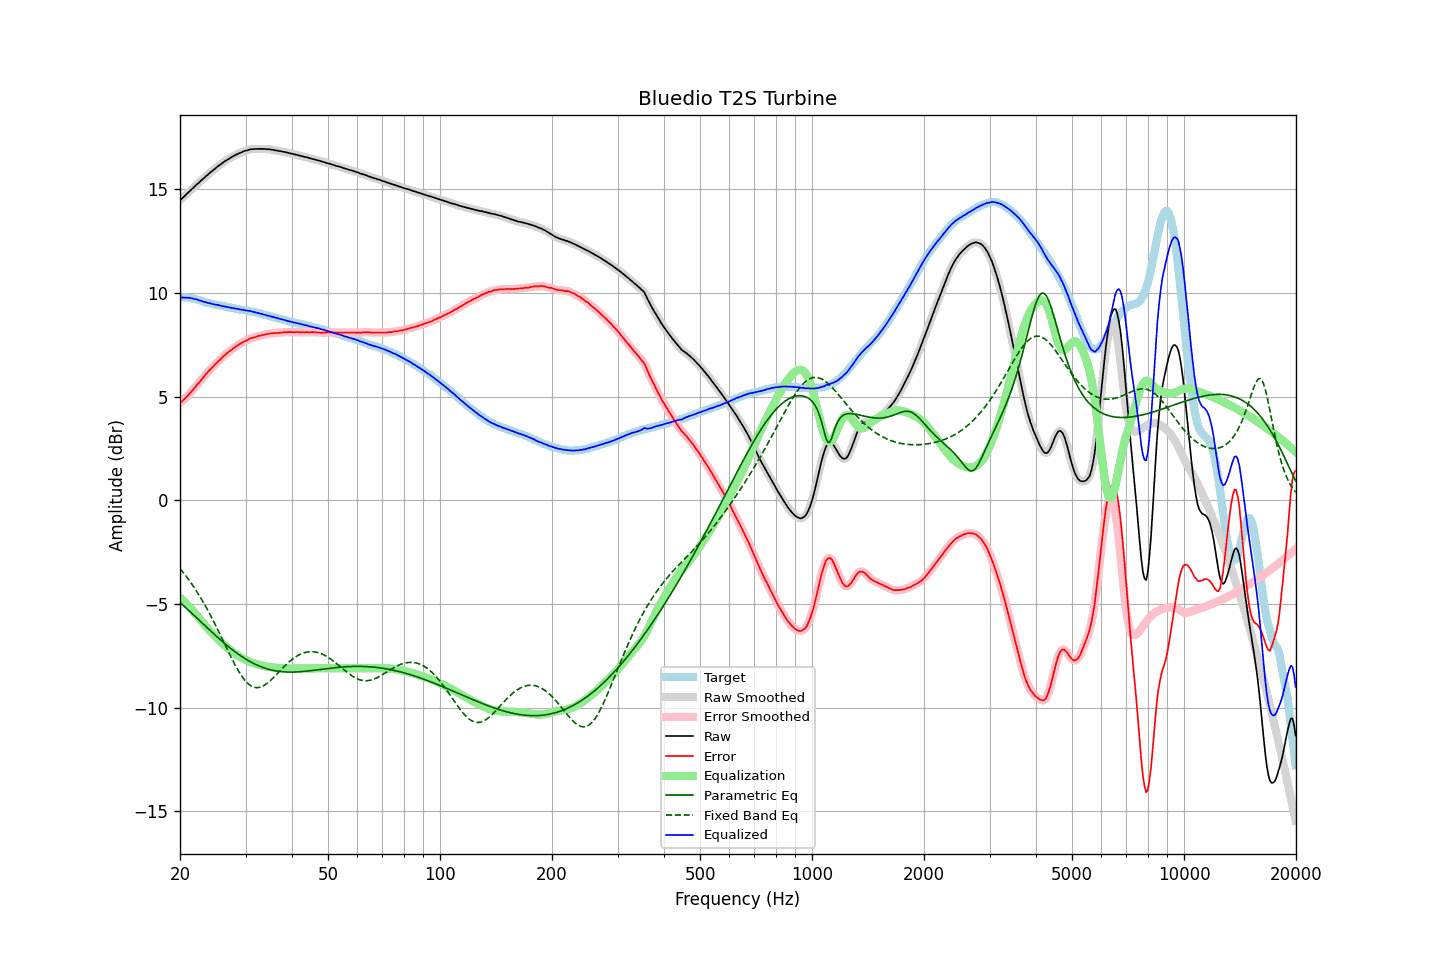

Values plotted in this chart, from the file beside it:
frequency, raw, error, smoothed, error_smoothed, equalization, parametric_eq, fixed_band_eq, equalized_raw, equalized_smoothed, target
20.00, 14.47, 4.69, 14.47, 4.69, -4.69, -4.92, -3.29, 9.78, 9.78, 9.78
20.20, 14.54, 4.76, 14.54, 4.76, -4.76, -4.99, -3.39, 9.78, 9.78, 9.78
20.40, 14.61, 4.83, 14.61, 4.83, -4.83, -5.06, -3.48, 9.78, 9.78, 9.78
20.61, 14.68, 4.90, 14.68, 4.90, -4.91, -5.13, -3.58, 9.77, 9.77, 9.78
20.81, 14.76, 4.98, 14.76, 4.98, -4.99, -5.20, -3.68, 9.77, 9.77, 9.78
21.02, 14.83, 5.05, 14.83, 5.06, -5.07, -5.28, -3.78, 9.76, 9.77, 9.78
21.23, 14.91, 5.15, 14.91, 5.15, -5.15, -5.35, -3.89, 9.76, 9.76, 9.76
21.44, 14.98, 5.23, 14.98, 5.23, -5.23, -5.42, -3.99, 9.75, 9.74, 9.75
21.66, 15.05, 5.32, 15.05, 5.32, -5.32, -5.49, -4.11, 9.73, 9.73, 9.73
21.87, 15.12, 5.41, 15.12, 5.41, -5.41, -5.57, -4.22, 9.71, 9.71, 9.71
22.09, 15.20, 5.50, 15.19, 5.50, -5.50, -5.64, -4.34, 9.70, 9.69, 9.70
22.31, 15.27, 5.60, 15.27, 5.60, -5.60, -5.71, -4.46, 9.67, 9.67, 9.67
22.54, 15.33, 5.68, 15.34, 5.69, -5.69, -5.79, -4.59, 9.63, 9.64, 9.65
22.76, 15.41, 5.78, 15.40, 5.78, -5.79, -5.86, -4.71, 9.62, 9.62, 9.63
22.99, 15.48, 5.88, 15.47, 5.88, -5.88, -5.93, -4.84, 9.60, 9.59, 9.60
23.22, 15.54, 5.97, 15.55, 5.98, -5.97, -6.01, -4.98, 9.57, 9.57, 9.57
23.45, 15.62, 6.08, 15.61, 6.07, -6.06, -6.08, -5.12, 9.55, 9.55, 9.54
23.69, 15.68, 6.15, 15.68, 6.16, -6.15, -6.15, -5.26, 9.52, 9.53, 9.53
23.92, 15.75, 6.24, 15.75, 6.24, -6.24, -6.22, -5.40, 9.51, 9.51, 9.51
24.16, 15.82, 6.32, 15.81, 6.32, -6.32, -6.29, -5.55, 9.49, 9.49, 9.50
24.40, 15.88, 6.40, 15.88, 6.40, -6.41, -6.37, -5.70, 9.47, 9.47, 9.48
24.65, 15.94, 6.48, 15.94, 6.48, -6.49, -6.44, -5.85, 9.45, 9.45, 9.46
24.89, 16.00, 6.56, 16.00, 6.56, -6.56, -6.51, -6.00, 9.44, 9.44, 9.44
25.14, 16.07, 6.64, 16.07, 6.64, -6.64, -6.58, -6.16, 9.43, 9.42, 9.43
25.39, 16.13, 6.72, 16.12, 6.72, -6.72, -6.65, -6.32, 9.41, 9.41, 9.41
25.65, 16.18, 6.78, 16.18, 6.79, -6.79, -6.71, -6.48, 9.38, 9.39, 9.40
25.91, 16.24, 6.87, 16.24, 6.86, -6.87, -6.78, -6.64, 9.37, 9.37, 9.37
26.16, 16.30, 6.94, 16.29, 6.94, -6.94, -6.85, -6.80, 9.36, 9.36, 9.36
26.43, 16.35, 7.00, 16.35, 7.01, -7.01, -6.91, -6.96, 9.34, 9.34, 9.35
26.69, 16.40, 7.08, 16.40, 7.08, -7.07, -6.98, -7.12, 9.32, 9.33, 9.32
26.96, 16.45, 7.14, 16.45, 7.14, -7.14, -7.04, -7.28, 9.31, 9.31, 9.31
27.23, 16.50, 7.20, 16.50, 7.20, -7.20, -7.11, -7.44, 9.30, 9.29, 9.30
27.50, 16.54, 7.25, 16.54, 7.26, -7.26, -7.17, -7.60, 9.28, 9.28, 9.29
27.77, 16.59, 7.32, 16.59, 7.32, -7.32, -7.23, -7.75, 9.27, 9.27, 9.27
28.05, 16.63, 7.37, 16.63, 7.37, -7.38, -7.29, -7.90, 9.25, 9.25, 9.26
28.33, 16.67, 7.43, 16.67, 7.43, -7.43, -7.34, -8.04, 9.24, 9.24, 9.24
28.62, 16.71, 7.48, 16.70, 7.48, -7.48, -7.40, -8.18, 9.23, 9.22, 9.23
28.90, 16.74, 7.53, 16.74, 7.53, -7.53, -7.45, -8.31, 9.21, 9.21, 9.21
29.19, 16.77, 7.58, 16.77, 7.58, -7.58, -7.51, -8.43, 9.19, 9.20, 9.19
29.48, 16.81, 7.62, 16.81, 7.62, -7.62, -7.56, -8.54, 9.19, 9.18, 9.19
29.78, 16.84, 7.66, 16.83, 7.66, -7.66, -7.61, -8.64, 9.17, 9.17, 9.18
30.08, 16.86, 7.69, 16.86, 7.69, -7.70, -7.66, -8.73, 9.16, 9.16, 9.17
30.38, 16.88, 7.73, 16.88, 7.74, -7.74, -7.70, -8.81, 9.14, 9.15, 9.15
30.68, 16.91, 7.77, 16.90, 7.77, -7.77, -7.75, -8.88, 9.14, 9.13, 9.14
30.99, 16.93, 7.82, 16.92, 7.81, -7.80, -7.79, -8.93, 9.13, 9.12, 9.11
31.30, 16.93, 7.83, 16.93, 7.83, -7.83, -7.83, -8.98, 9.10, 9.10, 9.10
31.61, 16.94, 7.85, 16.94, 7.85, -7.86, -7.87, -9.01, 9.08, 9.08, 9.09
31.93, 16.94, 7.87, 16.94, 7.88, -7.88, -7.91, -9.02, 9.06, 9.06, 9.07
32.24, 16.94, 7.90, 16.94, 7.90, -7.90, -7.95, -9.03, 9.03, 9.04, 9.04
32.57, 16.95, 7.93, 16.94, 7.92, -7.92, -7.98, -9.02, 9.02, 9.02, 9.02
32.89, 16.94, 7.93, 16.94, 7.94, -7.94, -8.01, -9.00, 8.99, 9.00, 9.01
33.22, 16.95, 7.97, 16.94, 7.96, -7.96, -8.04, -8.97, 8.99, 8.98, 8.98
33.55, 16.94, 7.97, 16.94, 7.98, -7.98, -8.07, -8.93, 8.96, 8.96, 8.97
33.89, 16.94, 8.00, 16.94, 8.00, -8.00, -8.10, -8.89, 8.94, 8.94, 8.94
34.23, 16.93, 8.01, 16.93, 8.01, -8.01, -8.12, -8.83, 8.91, 8.92, 8.92
34.57, 16.93, 8.03, 16.93, 8.03, -8.03, -8.14, -8.77, 8.90, 8.90, 8.90
34.92, 16.92, 8.04, 16.92, 8.04, -8.04, -8.16, -8.70, 8.88, 8.88, 8.88
35.27, 16.91, 8.05, 16.91, 8.05, -8.05, -8.18, -8.63, 8.86, 8.86, 8.86
35.62, 16.90, 8.06, 16.90, 8.06, -8.06, -8.20, -8.55, 8.84, 8.84, 8.84
35.97, 16.88, 8.06, 16.88, 8.06, -8.07, -8.21, -8.47, 8.81, 8.82, 8.82
... 635 more rows
